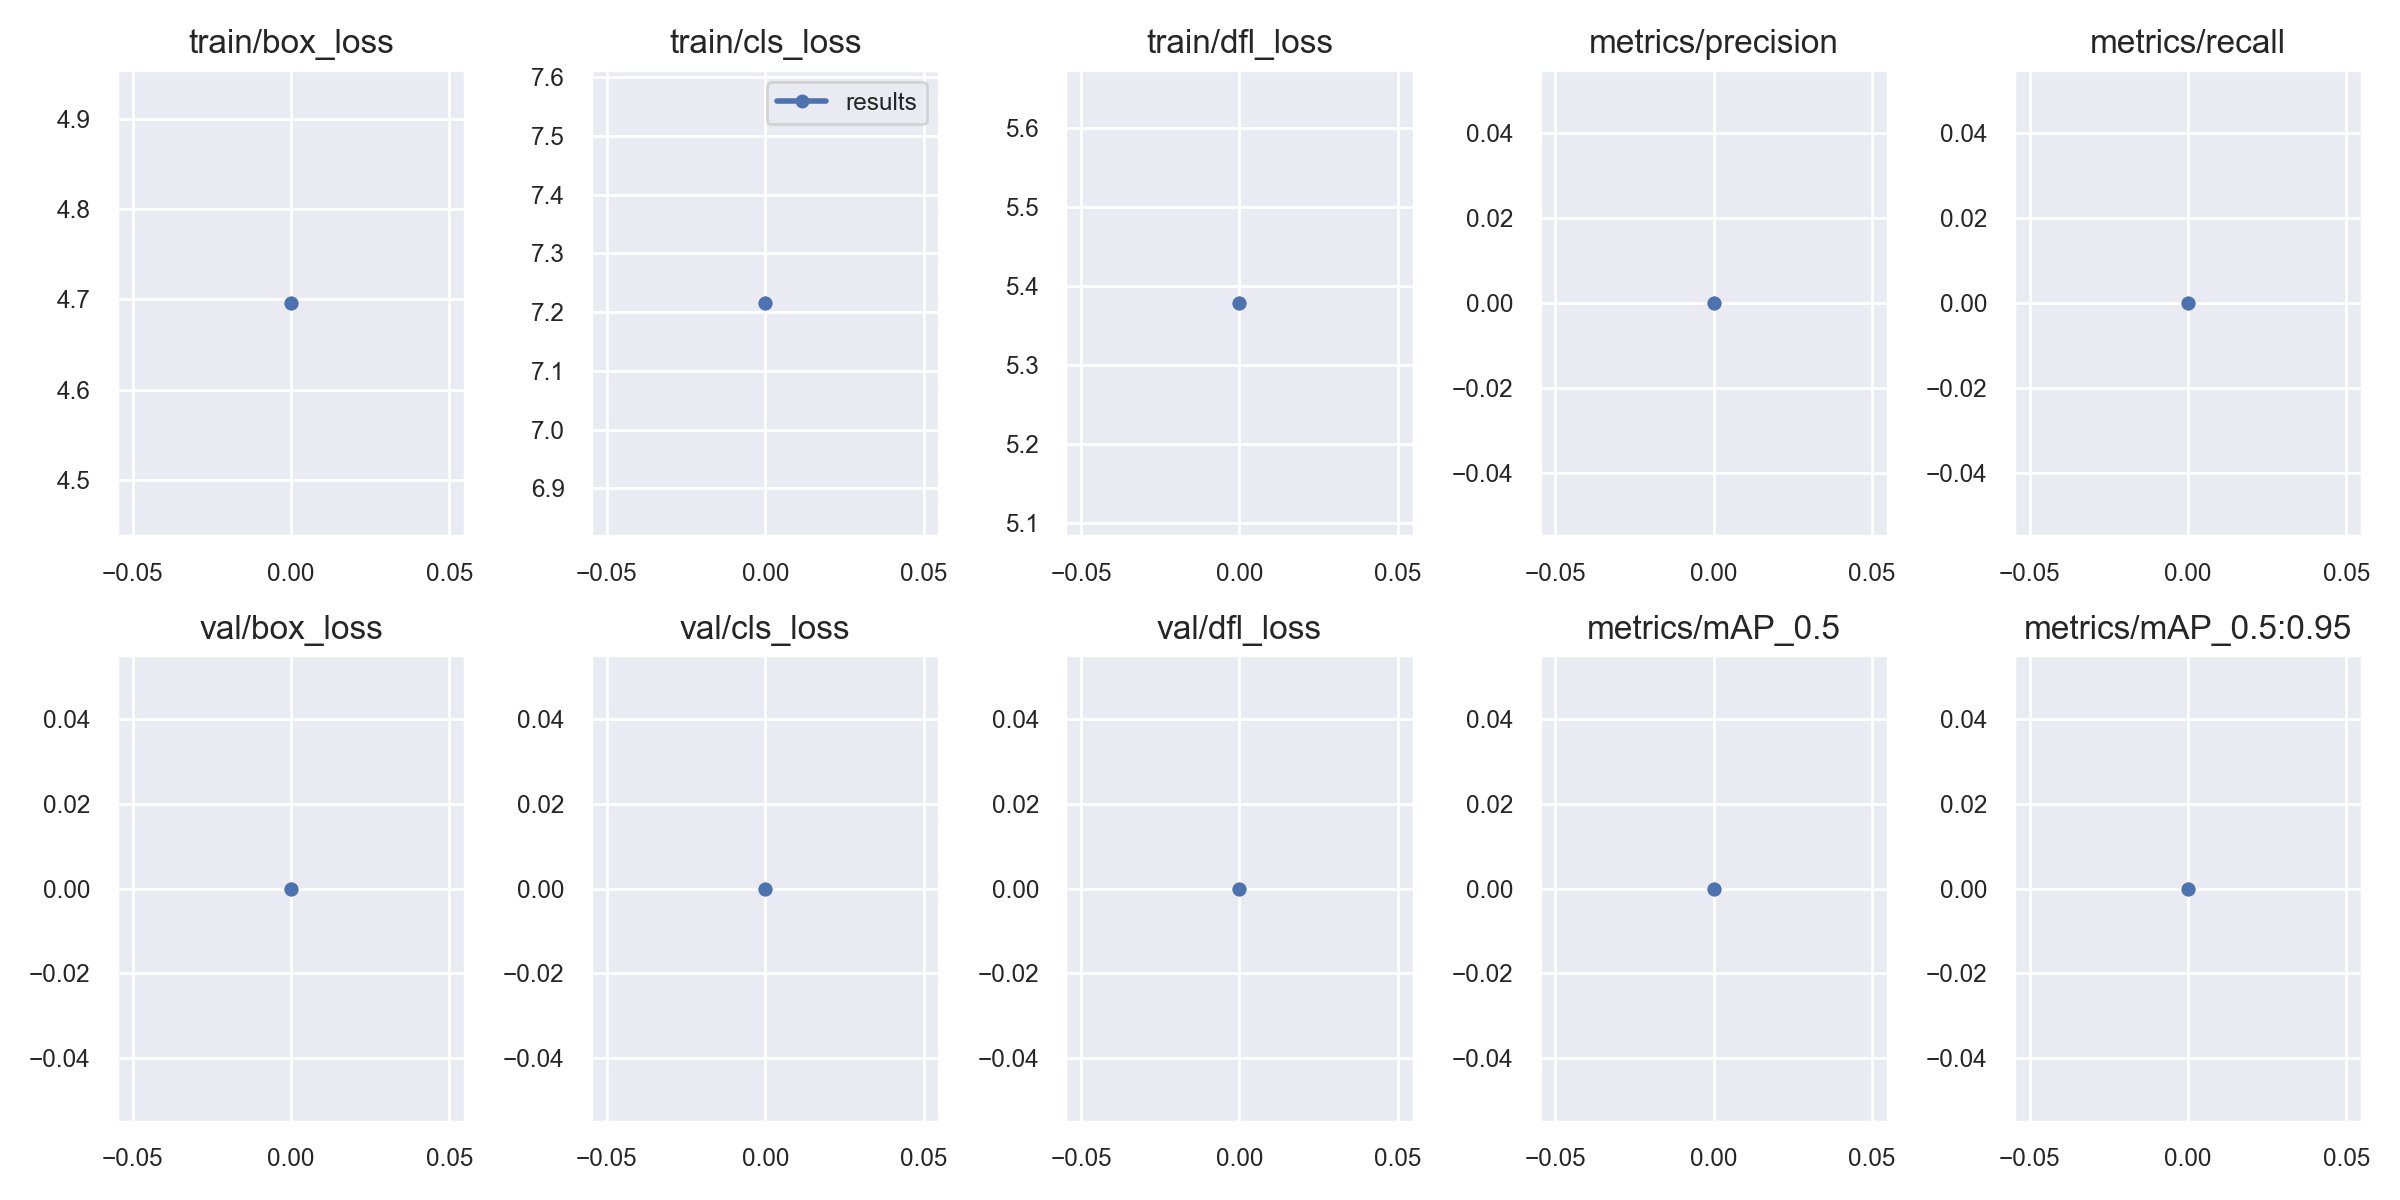

The table this chart was drawn from, first rows:
epoch, train/box_loss, train/cls_loss, train/dfl_loss, metrics/precision, metrics/recall, metrics/mAP_0.5, metrics/mAP_0.5:0.95, val/box_loss, val/cls_loss, val/dfl_loss, x/lr0, x/lr1, x/lr2
0, 4.696, 7.216, 5.379, 0, 0, 0, 0, 0, 0, 0, 0.07062, 0.003264, 0.003264
0, 4.696, 7.216, 5.379, 0, 0, 0, 0, 0, 0, 0, 0.07062, 0.003264, 0.003264
